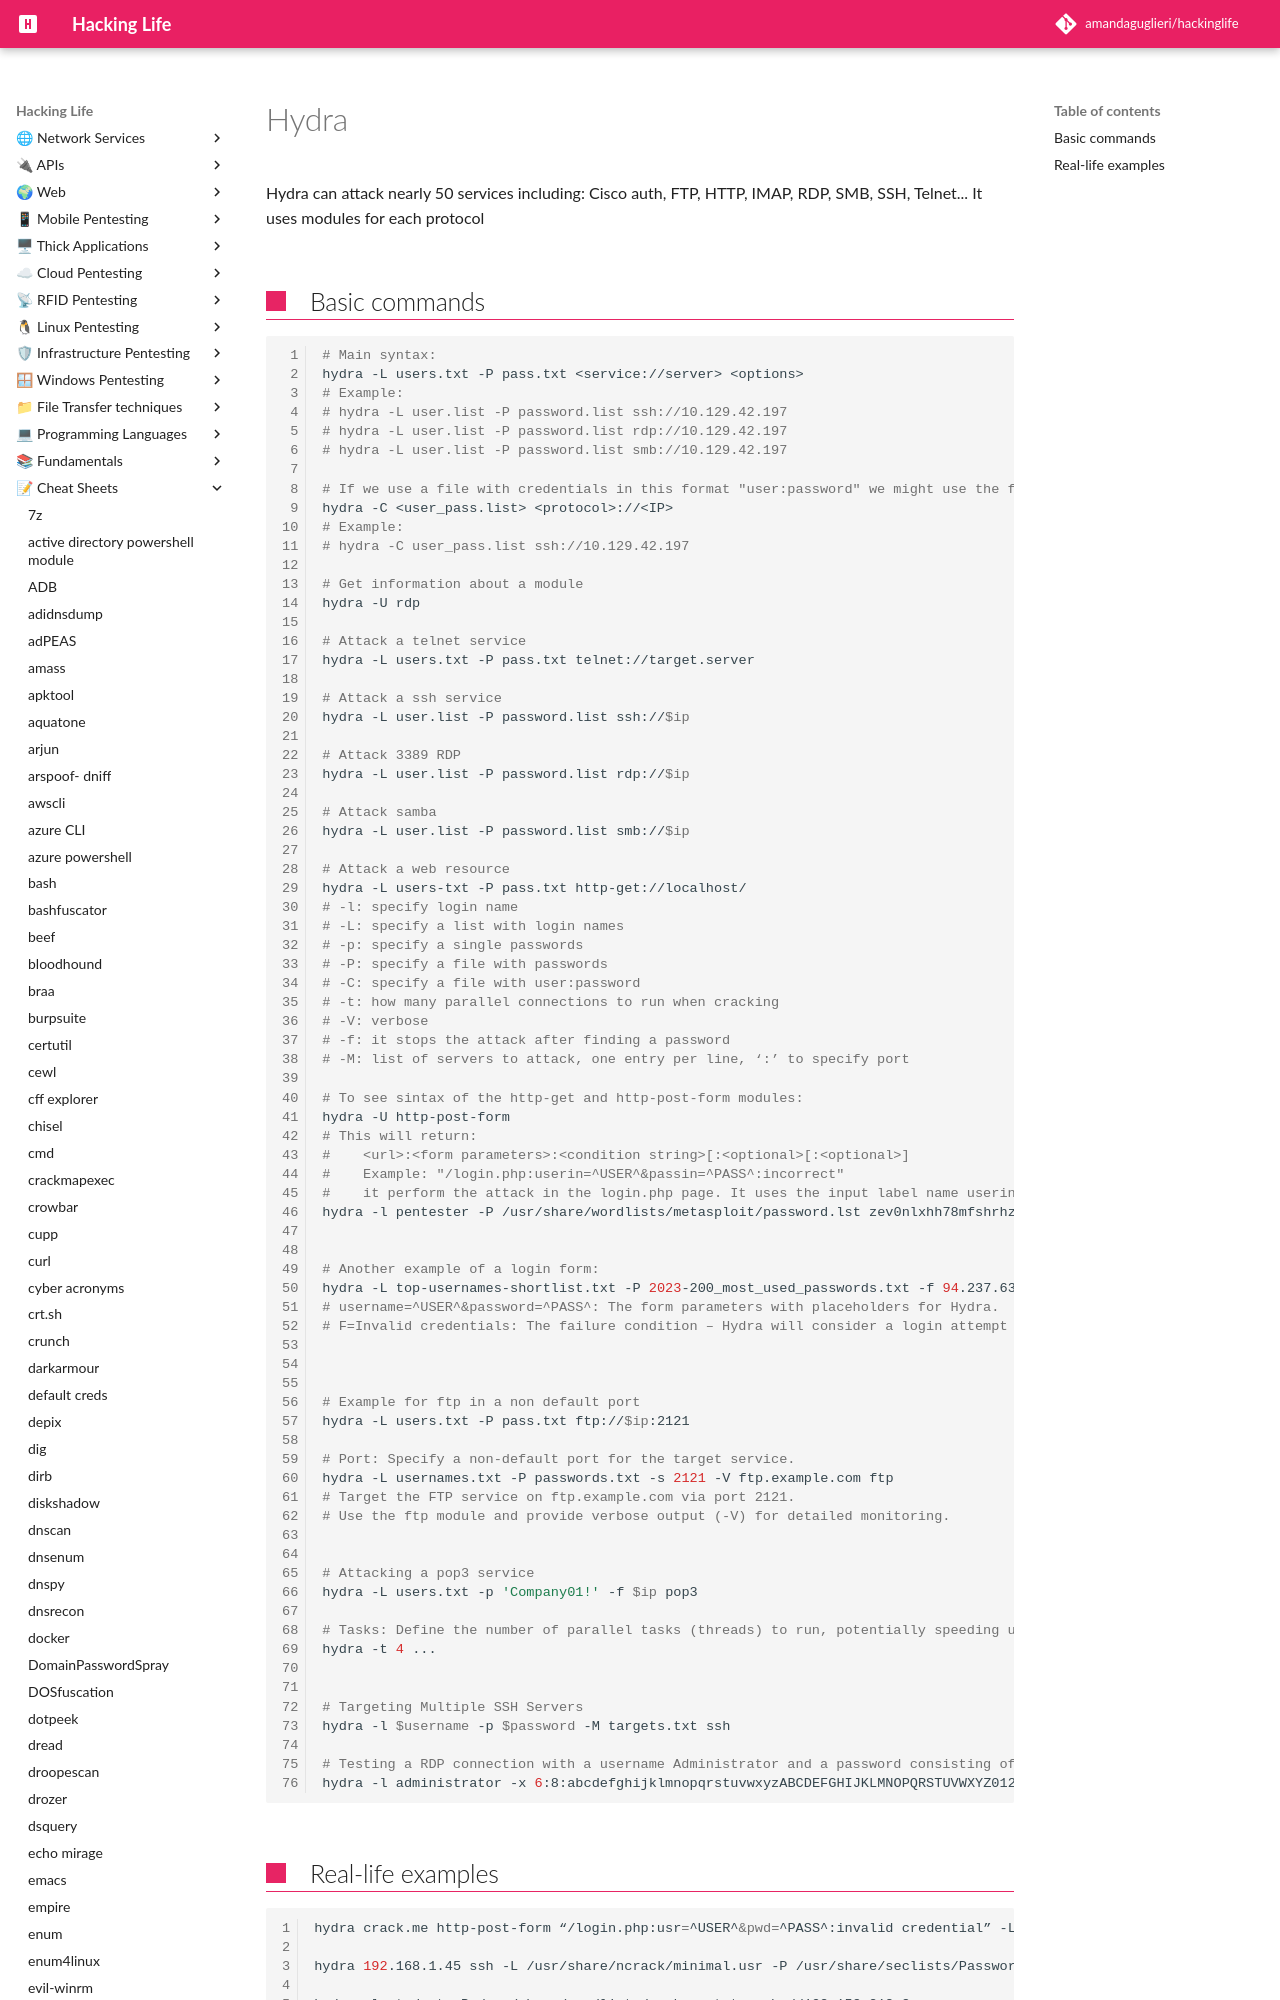

repository: amandaguglieri/hackinglife · page: hydra/index.html · generator: mkdocs

---
title: hydra 
author: amandaguglieri
draft: false
TableOfContents: true
tags:
  - pentesting
  - brute forcing
  - windows
  - passwords
---
# Hydra

Hydra can attack nearly 50 services including: Cisco auth, FTP, HTTP, IMAP, RDP, SMB, SSH, Telnet... It uses modules for each protocol
